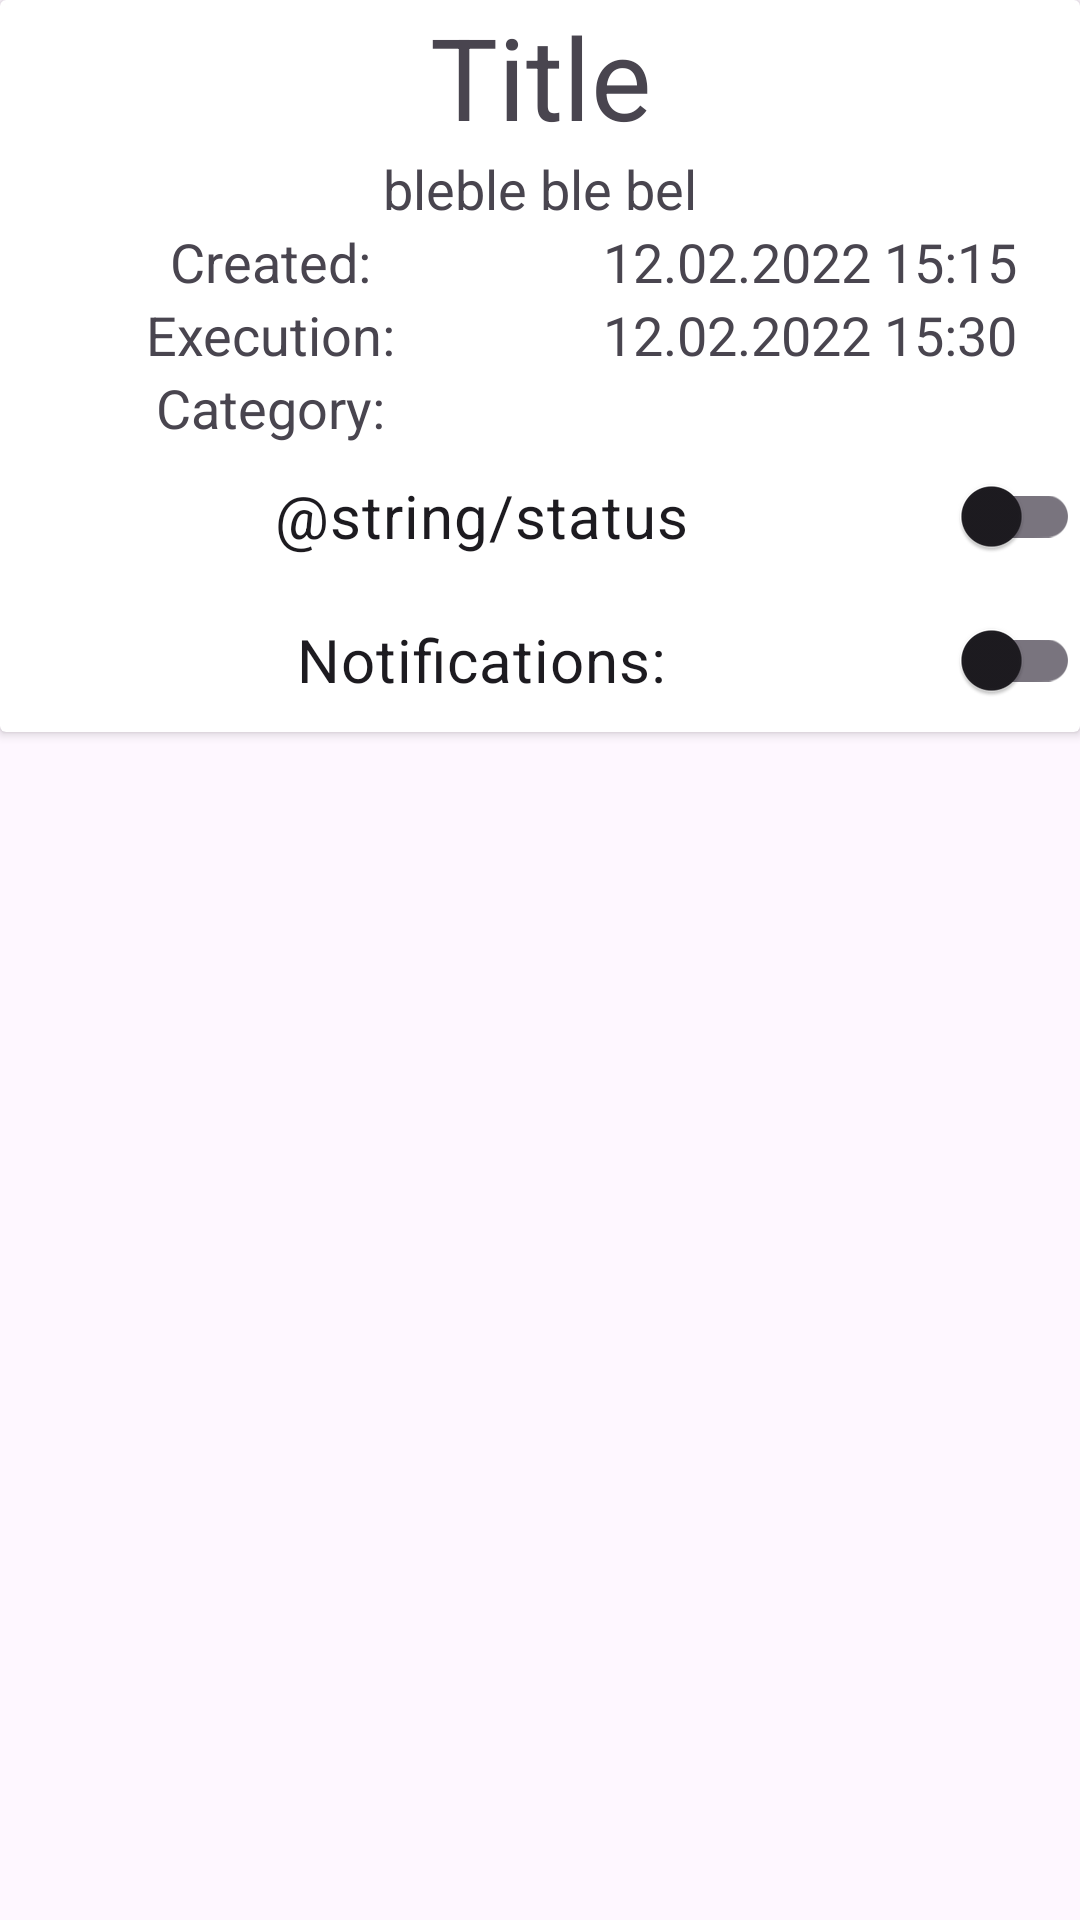

The Android layout XML behind this screen, and the referenced resources:
<!-- AndroidManifest.xml: application theme Theme.ListApplicationFinal -->
<!-- res/layout/row.xml -->
<?xml version="1.0" encoding="utf-8"?>
<androidx.constraintlayout.widget.ConstraintLayout
    xmlns:android="http://schemas.android.com/apk/res/android"
    xmlns:app="http://schemas.android.com/apk/res-auto"
    xmlns:tools="http://schemas.android.com/tools"
    android:layout_width="match_parent"
    android:layout_height="wrap_content">

    <androidx.cardview.widget.CardView
        android:layout_width="match_parent"
        android:layout_height="wrap_content">

        <androidx.constraintlayout.widget.ConstraintLayout
            android:layout_width="match_parent"
            android:layout_height="match_parent">

            <ImageView
                android:id="@+id/imageView"
                android:layout_width="wrap_content"
                android:layout_height="wrap_content"
                app:layout_constraintEnd_toEndOf="parent"
                app:layout_constraintTop_toTopOf="parent"
                tools:srcCompat="@tools:sample/avatars" />

            <TextView
                android:id="@+id/title"
                android:layout_width="0dp"
                android:layout_height="wrap_content"
                android:gravity="center"
                android:text="@string/title"
                android:textSize="38sp"
                app:layout_constraintBottom_toTopOf="@id/description"
                app:layout_constraintEnd_toStartOf="@+id/imageView"
                app:layout_constraintStart_toStartOf="parent"
                app:layout_constraintTop_toTopOf="parent" />

            <TextView
                android:id="@+id/description"
                android:layout_width="0dp"
                android:layout_height="wrap_content"
                android:gravity="center"
                android:textSize="18sp"
                android:text="@string/description"
                app:layout_constraintEnd_toStartOf="@+id/imageView"
                app:layout_constraintStart_toStartOf="parent"
                app:layout_constraintTop_toBottomOf="@+id/title" />




            <TextView
                android:id="@+id/creation_timeLabel"
                android:layout_width="0dp"
                android:layout_height="wrap_content"
                android:text="@string/creation_timeLabel"
                android:gravity="center"
                android:textSize="18sp"
                app:layout_constraintEnd_toStartOf="@+id/creation_time"
                app:layout_constraintStart_toStartOf="parent"
                app:layout_constraintTop_toBottomOf="@+id/description" />

            <TextView
                android:id="@+id/creation_time"
                android:layout_width="0dp"
                android:layout_height="wrap_content"
                android:text="@string/creation_time"
                android:gravity="center"
                android:textSize="18sp"
                app:layout_constraintTop_toBottomOf="@id/description"
                app:layout_constraintEnd_toStartOf="@+id/imageView"
                app:layout_constraintStart_toEndOf="@id/creation_timeLabel" />

            <TextView
                android:id="@+id/execution_timeLabel"
                android:layout_width="0dp"
                android:layout_height="wrap_content"
                android:text="@string/execution_timeLabel"
                android:gravity="center"
                android:textSize="18sp"
                app:layout_constraintEnd_toStartOf="@+id/execution_time"
                app:layout_constraintStart_toStartOf="parent"
                app:layout_constraintTop_toBottomOf="@+id/creation_time" />


            <TextView
                android:id="@+id/execution_time"
                android:layout_width="0dp"
                android:layout_height="wrap_content"
                android:text="@string/execution_time"
                android:gravity="center"
                android:textSize="18sp"
                app:layout_constraintEnd_toStartOf="@+id/imageView"
                app:layout_constraintStart_toEndOf="@id/execution_timeLabel"
                app:layout_constraintTop_toBottomOf="@+id/creation_time" />



            <TextView
                android:id="@+id/category"
                android:layout_width="0dp"
                android:layout_height="wrap_content"
                android:text="@string/category"
                android:gravity="center"
                android:textSize="18sp"
                app:layout_constraintEnd_toStartOf="@+id/categoryTag"
                app:layout_constraintStart_toStartOf="parent"
                app:layout_constraintTop_toBottomOf="@+id/execution_time" />

            <TextView
                android:id="@+id/categoryTag"
                android:layout_width="0dp"
                android:layout_height="wrap_content"
                android:gravity="center"
                android:textSize="18sp"
                app:layout_constraintEnd_toStartOf="@+id/imageView"
                app:layout_constraintStart_toEndOf="@id/category"
                app:layout_constraintTop_toBottomOf="@+id/execution_time" />

            <androidx.appcompat.widget.SwitchCompat
                android:id="@+id/status"
                android:layout_width="0dp"
                android:layout_height="wrap_content"
                android:text="@string/status"
                android:textSize="20sp"
                android:gravity="center"
                app:layout_constraintEnd_toStartOf="@+id/imageView"
                app:layout_constraintStart_toStartOf="parent"
                app:layout_constraintTop_toBottomOf="@+id/category" />

            <androidx.appcompat.widget.SwitchCompat
                android:id="@+id/notifications"
                android:layout_width="0dp"
                android:layout_height="wrap_content"
                android:text="@string/notifications"
                android:textSize="20sp"
                android:gravity="center"
                app:layout_constraintBottom_toBottomOf="parent"
                app:layout_constraintEnd_toStartOf="@+id/imageView"
                app:layout_constraintStart_toStartOf="parent"
                app:layout_constraintTop_toBottomOf="@+id/status" />


            <ListView
                android:id="@+id/attachments"
                android:layout_width="0dp"
                android:layout_height="0dp"
                app:layout_constraintBottom_toBottomOf="parent"
                app:layout_constraintEnd_toEndOf="parent"
                app:layout_constraintStart_toStartOf="@+id/imageView"
                app:layout_constraintTop_toBottomOf="@+id/imageView" />

        </androidx.constraintlayout.widget.ConstraintLayout>
    </androidx.cardview.widget.CardView>
</androidx.constraintlayout.widget.ConstraintLayout>
<!-- resources referenced by this layout -->
<resources>
  <string name="category">Category: </string>
  <string name="creation_time"> 12.02.2022 15:15 </string>
  <string name="creation_timeLabel">Created: </string>
  <string name="description">bleble ble bel </string>
  <string name="execution_time"> 12.02.2022 15:30 </string>
  <string name="execution_timeLabel">Execution: </string>
  <string name="notifications">Notifications: </string>
  <string name="title">Title</string>
  <style name="Theme.ListApplicationFinal" parent="Base.Theme.ListApplicationFinal" />
  <style name="Base.Theme.ListApplicationFinal" parent="Theme.Material3.DayNight.NoActionBar">
          
          
      </style>
</resources>
